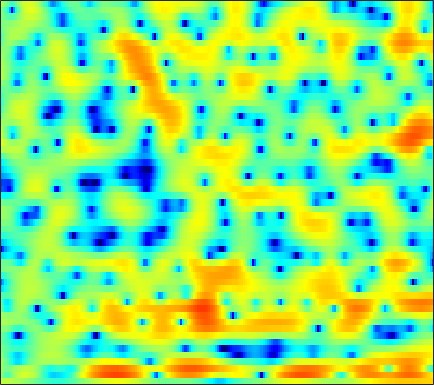

Data behind this chart, as committed beside it:
2.7401, 2.6677, 2.543, 2.3971, 2.2726, 2.1017, 1.9138, 1.7607, 1.5435, 1.3017, 1.0453, 0.83135, 0.53135, 0.20604, -0.06265, -0.45359, -0.87892, -1.2134, -1.6537, -2.0935, -2.5133, -2.8136, -3.1546, -3.4185
0.7613, -0.5265, -1.806, -1.997, -1.415, -0.2145, 1.013, 1.795, 2.611, 3.173, 3.49, 3.579, 3.51, 3.228, 2.882, 2.245, 1.408, 0.6394, -0.5655, -1.977, -3.526, -4.715, -6.17, -7.193
1.172, 0.3624, -0.3578, -0.4968, -0.2818, 0.2463, 0.859, 1.3, 1.816, 2.212, 2.492, 2.612, 2.644, 2.514, 2.298, 1.838, 1.189, 0.561, -0.4599, -1.636, -2.868, -3.7, -4.467, -4.623
1.25, 0.4747, -0.6666, -1.937, -2.964, -4.431, -5.868, -6.699, -6.994, -6.191, -4.77, -3.642, -2.268, -1.135, -0.4523, 0.2688, 0.7988, 1.091, 1.361, 1.54, 1.64, 1.679, 1.702, 1.705
0.219, -0.4798, -1.544, -2.768, -3.786, -5.232, -6.648, -7.445, -7.759, -7.086, -5.789, -4.708, -3.319, -2.085, -1.282, -0.3615, 0.4054, 0.8832, 1.412, 1.828, 2.142, 2.316, 2.465, 2.526
-0.4253, -0.8466, -1.422, -2.001, -2.406, -2.875, -3.219, -3.368, -3.409, -3.266, -2.95, -2.626, -2.108, -1.523, -1.066, -0.467, 0.1098, 0.5032, 0.9667, 1.356, 1.669, 1.859, 2.042, 2.139
-1.045, -1.508, -2.201, -2.97, -3.562, -4.329, -4.97, -5.294, -5.431, -5.173, -4.583, -3.998, -3.126, -2.236, -1.593, -0.8045, -0.1002, 0.366, 0.9105, 1.365, 1.737, 1.972, 2.218, 2.401
-1.041, -1.499, -2.382, -3.669, -4.983, -7.404, -11.15, -15.84, -24.88, -14.71, -9.374, -6.862, -4.47, -2.751, -1.767, -0.752, -0.004103, 0.4267, 0.8728, 1.215, 1.487, 1.663, 1.896, 2.15
0.331, 0.3391, 0.07469, -0.4574, -1.008, -1.864, -2.741, -3.255, -3.548, -3.278, -2.576, -1.931, -1.116, -0.4423, -0.0694, 0.237, 0.3191, 0.2259, -0.09333, -0.6182, -1.279, -1.786, -2.253, -2.139
1.419, 1.56, 1.603, 1.542, 1.434, 1.255, 1.079, 0.9503, 0.8056, 0.7069, 0.6248, 0.5484, 0.4162, 0.1964, -0.02944, -0.3965, -0.8969, -1.395, -2.313, -3.654, -5.619, -7.779, -12.43, -17.54
1.289, 1.047, 0.7932, 0.6664, 0.6563, 0.734, 0.8342, 0.8893, 0.9051, 0.7781, 0.4648, 0.1038, -0.595, -1.485, -2.266, -3.328, -4.191, -4.556, -4.678, -4.519, -4.261, -3.997, -3.549, -2.851
-0.9329, -2.636, -4.773, -5.301, -4.303, -2.354, -0.6456, 0.2968, 1.137, 1.472, 1.333, 0.9013, -0.1554, -1.889, -3.875, -8.083, -16.98, -26.36, -11.01, -5.962, -3.149, -1.753, -0.4204, 0.614
-1.825, -3.742, -6.104, -6.459, -5.155, -2.781, -0.7659, 0.4005, 1.498, 2.135, 2.394, 2.361, 2, 1.351, 0.7353, -0.1457, -0.8255, -0.9966, -0.8128, -0.3573, 0.1736, 0.5085, 0.7779, 0.7996
-1.975, -2.17, -2.156, -1.829, -1.401, -0.6637, 0.1396, 0.7287, 1.413, 1.968, 2.35, 2.503, 2.575, 2.514, 2.421, 2.223, 1.952, 1.757, 1.517, 1.234, 0.8308, 0.4424, -0.2248, -1.209
-7.515, -6.349, -4.752, -3.306, -2.321, -1.165, -0.1674, 0.468, 1.192, 1.776, 2.205, 2.424, 2.625, 2.697, 2.679, 2.58, 2.394, 2.186, 1.842, 1.418, 0.8959, 0.4178, -0.3437, -1.247
-11.77, -8.935, -6.128, -4.02, -2.767, -1.421, -0.3468, 0.3166, 1.041, 1.601, 2.02, 2.262, 2.464, 2.543, 2.517, 2.388, 2.174, 1.945, 1.556, 1.109, 0.6328, 0.2531, -0.2818, -0.8082
-4.249, -3.647, -2.765, -1.847, -1.206, -0.4461, 0.2078, 0.6408, 1.137, 1.552, 1.894, 2.1, 2.27, 2.332, 2.284, 2.07, 1.68, 1.3, 0.6663, -0.05373, -0.742, -1.151, -1.487, -1.603
-0.7958, -0.5469, -0.2265, 0.02066, 0.1565, 0.2665, 0.3186, 0.3639, 0.4629, 0.6962, 1.085, 1.429, 1.859, 2.18, 2.296, 2.171, 1.639, 0.9674, -0.3935, -2.471, -5.326, -7.54, -8.108, -5.586
-1.08, -0.9989, -0.9289, -1.058, -1.331, -1.981, -3.083, -4.215, -5.86, -6.452, -4.919, -3.15, -0.9772, 0.6238, 1.433, 2.049, 2.124, 1.792, 0.8674, -0.6285, -2.629, -3.99, -4.208, -2.532
-7.34, -6.821, -6.069, -5.524, -5.376, -5.711, -6.749, -8.121, -10.62, -11.98, -9.274, -6.559, -3.582, -1.411, -0.238, 0.8565, 1.555, 1.824, 1.935, 1.884, 1.762, 1.709, 1.78, 1.98
-19.05, -13.86, -10.15, -7.94, -6.86, -5.941, -5.399, -5.132, -4.782, -4.261, -3.488, -2.768, -1.697, -0.6736, 0.04062, 0.855, 1.484, 1.866, 2.249, 2.493, 2.65, 2.712, 2.729, 2.704
-8.439, -7.833, -6.807, -5.732, -5.03, -4.238, -3.579, -3.147, -2.626, -2.121, -1.599, -1.178, -0.577, 0.02248, 0.4651, 1.042, 1.545, 1.887, 2.276, 2.562, 2.754, 2.821, 2.791, 2.632
-4.102, -3.839, -3.442, -3.047, -2.782, -2.474, -2.233, -2.084, -1.907, -1.723, -1.501, -1.282, -0.9476, -0.5124, -0.153, 0.3617, 0.9148, 1.304, 1.783, 2.202, 2.514, 2.669, 2.753, 2.642
-2.032, -1.695, -1.39, -1.28, -1.301, -1.472, -1.8, -2.136, -2.646, -3.148, -3.516, -3.646, -3.538, -3.123, -2.638, -1.87, -1.024, -0.3722, 0.4717, 1.253, 1.93, 2.346, 2.761, 2.983
-0.4693, -0.1551, -0.01353, -0.1746, -0.4838, -1.189, -2.241, -3.313, -5.144, -7.49, -10.12, -11.6, -11.43, -9.711, -8.299, -6.58, -5.071, -3.939, -2.397, -0.9216, 0.4524, 1.351, 2.33, 3.075
0.8724, 0.9449, 0.8281, 0.4757, 0.01258, -0.8894, -2.184, -3.483, -5.795, -9.004, -13.23, -16.24, -16.11, -13.94, -13.14, -13.05, -12.85, -11.45, -8.085, -4.732, -2.031, -0.4017, 1.285, 2.526
1.15, 1.046, 0.8383, 0.5126, 0.1814, -0.3895, -1.156, -1.845, -2.926, -4.145, -5.394, -6.264, -7.315, -8.525, -9.645, -11.9, -13.84, -12.83, -8.697, -5.058, -2.297, -0.7416, 0.8782, 2.049
-0.6001, -0.7444, -0.8799, -0.9717, -0.9971, -1.018, -1.029, -1.053, -1.12, -1.24, -1.435, -1.609, -1.886, -2.184, -2.38, -2.543, -2.457, -2.155, -1.498, -0.6731, 0.1215, 0.6443, 1.175, 1.551
-5.206, -5.343, -5.397, -5.21, -4.848, -4.045, -2.948, -2.089, -1.015, -0.08512, 0.6746, 1.113, 1.557, 1.891, 2.056, 2.237, 2.323, 2.37, 2.329, 2.184, 1.842, 1.457, 0.7013, -0.2563
-13.21, -12.94, -13.92, -16.2, -16.77, -12.53, -7.912, -5.224, -2.478, -0.4245, 1.134, 2.046, 2.981, 3.649, 3.992, 4.273, 4.354, 4.269, 3.961, 3.374, 2.444, 1.437, -0.4505, -3.34
-14.33, -13.82, -13.89, -14.33, -13.87, -11.33, -7.965, -5.676, -3.126, -1.089, 0.5058, 1.46, 2.473, 3.191, 3.586, 3.893, 4.003, 3.935, 3.666, 3.149, 2.383, 1.611, 0.355, -1.168
-9.981, -9.624, -8.974, -8.123, -7.348, -6.109, -4.718, -3.639, -2.249, -0.9977, 0.07655, 0.7587, 1.492, 2.056, 2.362, 2.64, 2.76, 2.769, 2.65, 2.41, 2.046, 1.714, 1.197, 0.6634
-8.068, -7.295, -6.277, -5.249, -4.508, -3.539, -2.633, -1.989, -1.192, -0.5006, 0.07405, 0.4375, 0.798, 1.08, 1.222, 1.373, 1.458, 1.502, 1.515, 1.503, 1.441, 1.382, 1.256, 1.128
-6.809, -5.448, -4.021, -2.874, -2.168, -1.367, -0.7214, -0.3354, 0.04734, 0.2862, 0.3847, 0.3673, 0.2557, 0.06838, -0.07199, -0.2196, -0.2452, -0.1847, 0.002485, 0.2433, 0.4897, 0.6474, 0.8265, 0.9542
-2.777, -1.799, -0.7237, 0.08728, 0.5736, 1.053, 1.381, 1.515, 1.528, 1.334, 0.9023, 0.3904, -0.5114, -1.696, -2.64, -3.734, -4.081, -3.741, -2.773, -1.738, -0.8794, -0.4239, -0.01273, 0.1869
1.89, 2.116, 2.362, 2.535, 2.634, 2.716, 2.74, 2.71, 2.568, 2.218, 1.554, 0.7773, -0.8158, -3.312, -6.201, -13.49, -23.48, -11.49, -5.996, -3.256, -1.814, -1.27, -1.179, -1.627
3.691, 3.316, 2.68, 2.001, 1.519, 1.122, 1.085, 1.27, 1.628, 1.884, 1.866, 1.621, 0.9238, -0.1413, -1.107, -2.248, -2.742, -2.548, -1.853, -1.184, -0.8636, -0.9493, -1.603, -3.015
2.966, 2.026, 0.2774, -2.302, -4.949, -8.72, -7.602, -4.711, -1.696, 0.2523, 1.418, 1.894, 2.162, 2.104, 1.904, 1.589, 1.235, 1.006, 0.6973, 0.3918, 0.02356, -0.3477, -0.9068, -1.604
1.943, 1.198, -0.1675, -2.072, -3.783, -5.567, -5.021, -3.39, -1.154, 0.5544, 1.703, 2.245, 2.617, 2.648, 2.504, 2.088, 1.508, 0.9852, 0.2139, -0.5963, -1.36, -1.838, -2.306, -2.536
1.043, 1.072, 0.9968, 0.869, 0.7708, 0.788, 1.068, 1.418, 1.97, 2.49, 2.865, 3.015, 2.973, 2.652, 2.237, 1.401, 0.2661, -0.7808, -2.442, -4.325, -6.247, -7.405, -8.201, -7.936
-0.69, 0.06644, 0.889, 1.566, 1.996, 2.485, 2.905, 3.173, 3.463, 3.642, 3.663, 3.56, 3.211, 2.597, 1.945, 0.7599, -0.8321, -2.372, -5.019, -8.616, -14.11, -21.39, -28.11, -17.57
-2.88, -1.498, 0.001263, 1.157, 1.871, 2.631, 3.194, 3.51, 3.799, 3.931, 3.892, 3.729, 3.346, 2.735, 2.087, 0.9803, -0.4518, -1.79, -3.906, -6.435, -9.261, -11.27, -13.52, -15.4
-3.768, -2.294, -0.706, 0.5242, 1.255, 2.017, 2.591, 2.92, 3.226, 3.396, 3.435, 3.368, 3.142, 2.737, 2.3, 1.552, 0.5852, -0.2716, -1.573, -3.013, -4.561, -5.746, -7.398, -9.14
-3.079, -2.076, -1.006, -0.2, 0.235, 0.6703, 0.9997, 1.211, 1.478, 1.736, 1.961, 2.097, 2.159, 2.071, 1.921, 1.557, 1.032, 0.572, -0.1379, -0.9064, -1.657, -2.199, -2.833, -3.28
-1.715, -1.272, -0.9599, -0.9762, -1.174, -1.587, -2.027, -2.214, -2.057, -1.456, -0.6506, -0.06849, 0.5644, 0.9638, 1.093, 1.037, 0.7831, 0.4813, 0.002297, -0.4815, -0.848, -1.001, -0.9846, -0.7428
0.3072, 0.2551, -0.2069, -1.196, -2.347, -4.665, -8.269, -11.7, -11.81, -7.293, -3.954, -2.261, -0.7033, 0.2074, 0.5145, 0.5517, 0.1691, -0.3915, -1.391, -2.483, -3.282, -3.308, -2.491, -1.124
1.877, 1.58, 0.8613, -0.2456, -1.41, -3.406, -5.737, -7.265, -7.426, -5.59, -3.51, -2.217, -0.9766, -0.2375, 0.009966, -0.09803, -0.7806, -1.724, -3.802, -7.503, -16, -23.74, -8.834, -3.547
1.923, 1.59, 0.9629, 0.1424, -0.5597, -1.554, -2.434, -2.907, -3.212, -3.099, -2.667, -2.242, -1.692, -1.262, -1.052, -1.032, -1.312, -1.718, -2.534, -3.517, -4.183, -4.037, -2.896, -1.218
1.582, 1.232, 0.5983, -0.2462, -0.947, -2.014, -3.105, -3.825, -4.536, -4.804, -4.519, -4.08, -3.356, -2.636, -2.151, -1.676, -1.339, -1.153, -0.9679, -0.7726, -0.4553, -0.105, 0.4722, 1.158
1.267, 0.9599, 0.3333, -0.5795, -1.515, -3.161, -5.448, -7.655, -11.02, -12.37, -10.01, -7.885, -5.641, -4.065, -3.244, -2.364, -1.696, -1.268, -0.6847, -0.03908, 0.6428, 1.151, 1.81, 2.416
0.4364, 0.511, 0.3836, -0.09319, -0.792, -2.185, -4.293, -6.388, -9.649, -11.11, -8.966, -7.088, -5.261, -4.223, -3.829, -3.629, -3.506, -3.244, -2.484, -1.335, -0.06971, 0.8444, 1.927, 2.772
-1.599, -0.5003, 0.4521, 0.8576, 0.8939, 0.5977, 0.03449, -0.4858, -1.153, -1.584, -1.832, -1.98, -2.3, -3.052, -4.035, -6.325, -10.11, -13.1, -10.37, -5.588, -2.272, -0.4936, 1.173, 2.279
-2.586, -1.092, 0.2963, 1.168, 1.594, 1.887, 1.971, 1.911, 1.736, 1.471, 1.095, 0.7207, 0.004357, -1.025, -2.083, -3.92, -6.013, -6.976, -6.235, -4.095, -2.059, -0.8938, 0.2414, 0.9165
-1.207, -0.5128, 0.2711, 0.9179, 1.273, 1.647, 1.895, 2.027, 2.12, 2.099, 1.983, 1.816, 1.469, 0.9915, 0.5319, -0.071, -0.5929, -0.8515, -0.9788, -0.9073, -0.7645, -0.7088, -0.7642, -1.043
-0.4244, -0.2175, 0.01116, 0.2072, 0.3459, 0.588, 0.9026, 1.192, 1.591, 1.96, 2.237, 2.361, 2.417, 2.328, 2.197, 1.932, 1.597, 1.299, 0.869, 0.3861, -0.1895, -0.6954, -1.577, -2.722
-0.2585, -0.5063, -1.041, -1.752, -2.18, -2.356, -1.796, -1.018, 0.1903, 1.337, 2.234, 2.733, 3.171, 3.367, 3.388, 3.217, 2.863, 2.491, 1.864, 1.093, 0.1773, -0.6073, -1.811, -3.218
0.1646, -0.5164, -2.171, -5.073, -8.773, -16.58, -9.838, -5.26, -1.508, 0.831, 2.383, 3.178, 3.838, 4.146, 4.156, 3.942, 3.478, 2.985, 2.124, 1.048, -0.2105, -1.26, -2.668, -3.96
1.457, 1.035, 0.0229, -1.407, -2.541, -3.38, -2.624, -1.39, 0.3601, 1.78, 2.808, 3.322, 3.713, 3.793, 3.658, 3.268, 2.618, 1.947, 0.7882, -0.713, -2.633, -4.382, -7.075, -9.804
